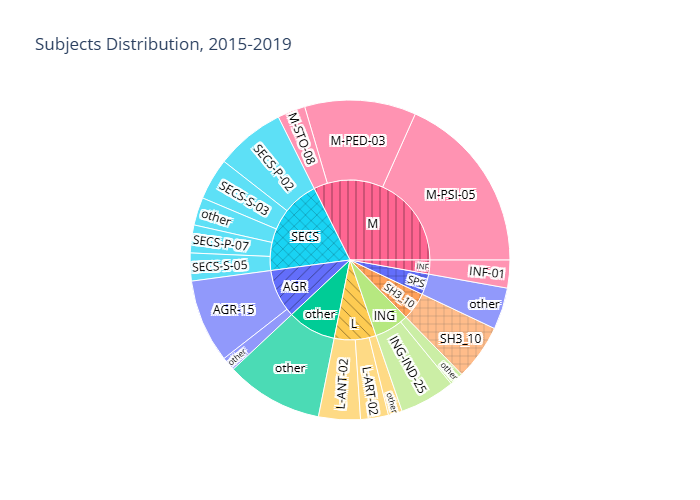

Data behind this chart, as committed beside it:
count, year, subject, macro_sector
8, 2019, M-PED-03, M
6, 2018, M-PSI-05, M
5, 2019, M-PSI-05, M
4, 2019, SECS-P-02, SECS
4, 2019, AGR-15, AGR
3, 2019, SH3_10, SH3_10
2, 2017, AGR-15, AGR
2, 2017, L-ANT-02, L
2, 2018, ING-IND-25, ING
2, 2019, SECS-S-05, SECS
2, 2019, SECS-S-03, SECS
1, 2019, other, SPS
1, 2017, SH3_10, SH3_10
1, 2017, L-ART-02, L
1, 2017, SECS-S-03, SECS
1, 2016, ING-IND-25, ING
1, 2019, other, SECS
1, 2016, M-PSI-05, M
1, 2016, M-STO-08, M
1, 2016, INF-01, INF
1, 2019, other, SPS
1, 2017, SECS-P-02, SECS
1, 2017, M-STO-08, M
1, 2017, M-PSI-05, M
1, 2019, other, ING
1, 2019, other, SPS
1, 2017, SECS-P-07, SECS
1, 2017, other, other
1, 2019, SECS-P-07, SECS
1, 2018, L-ANT-02, L
1, 2019, other, other
1, 2019, other, other
1, 2019, other, other
1, 2019, other, SECS
1, 2019, other, other
1, 2016, L-ART-02, L
1, 2017, INF-01, INF
1, 2019, other, AGR
1, 2019, other, other
1, 2019, other, other
1, 2019, other, L
1, 2019, ING-IND-25, ING
